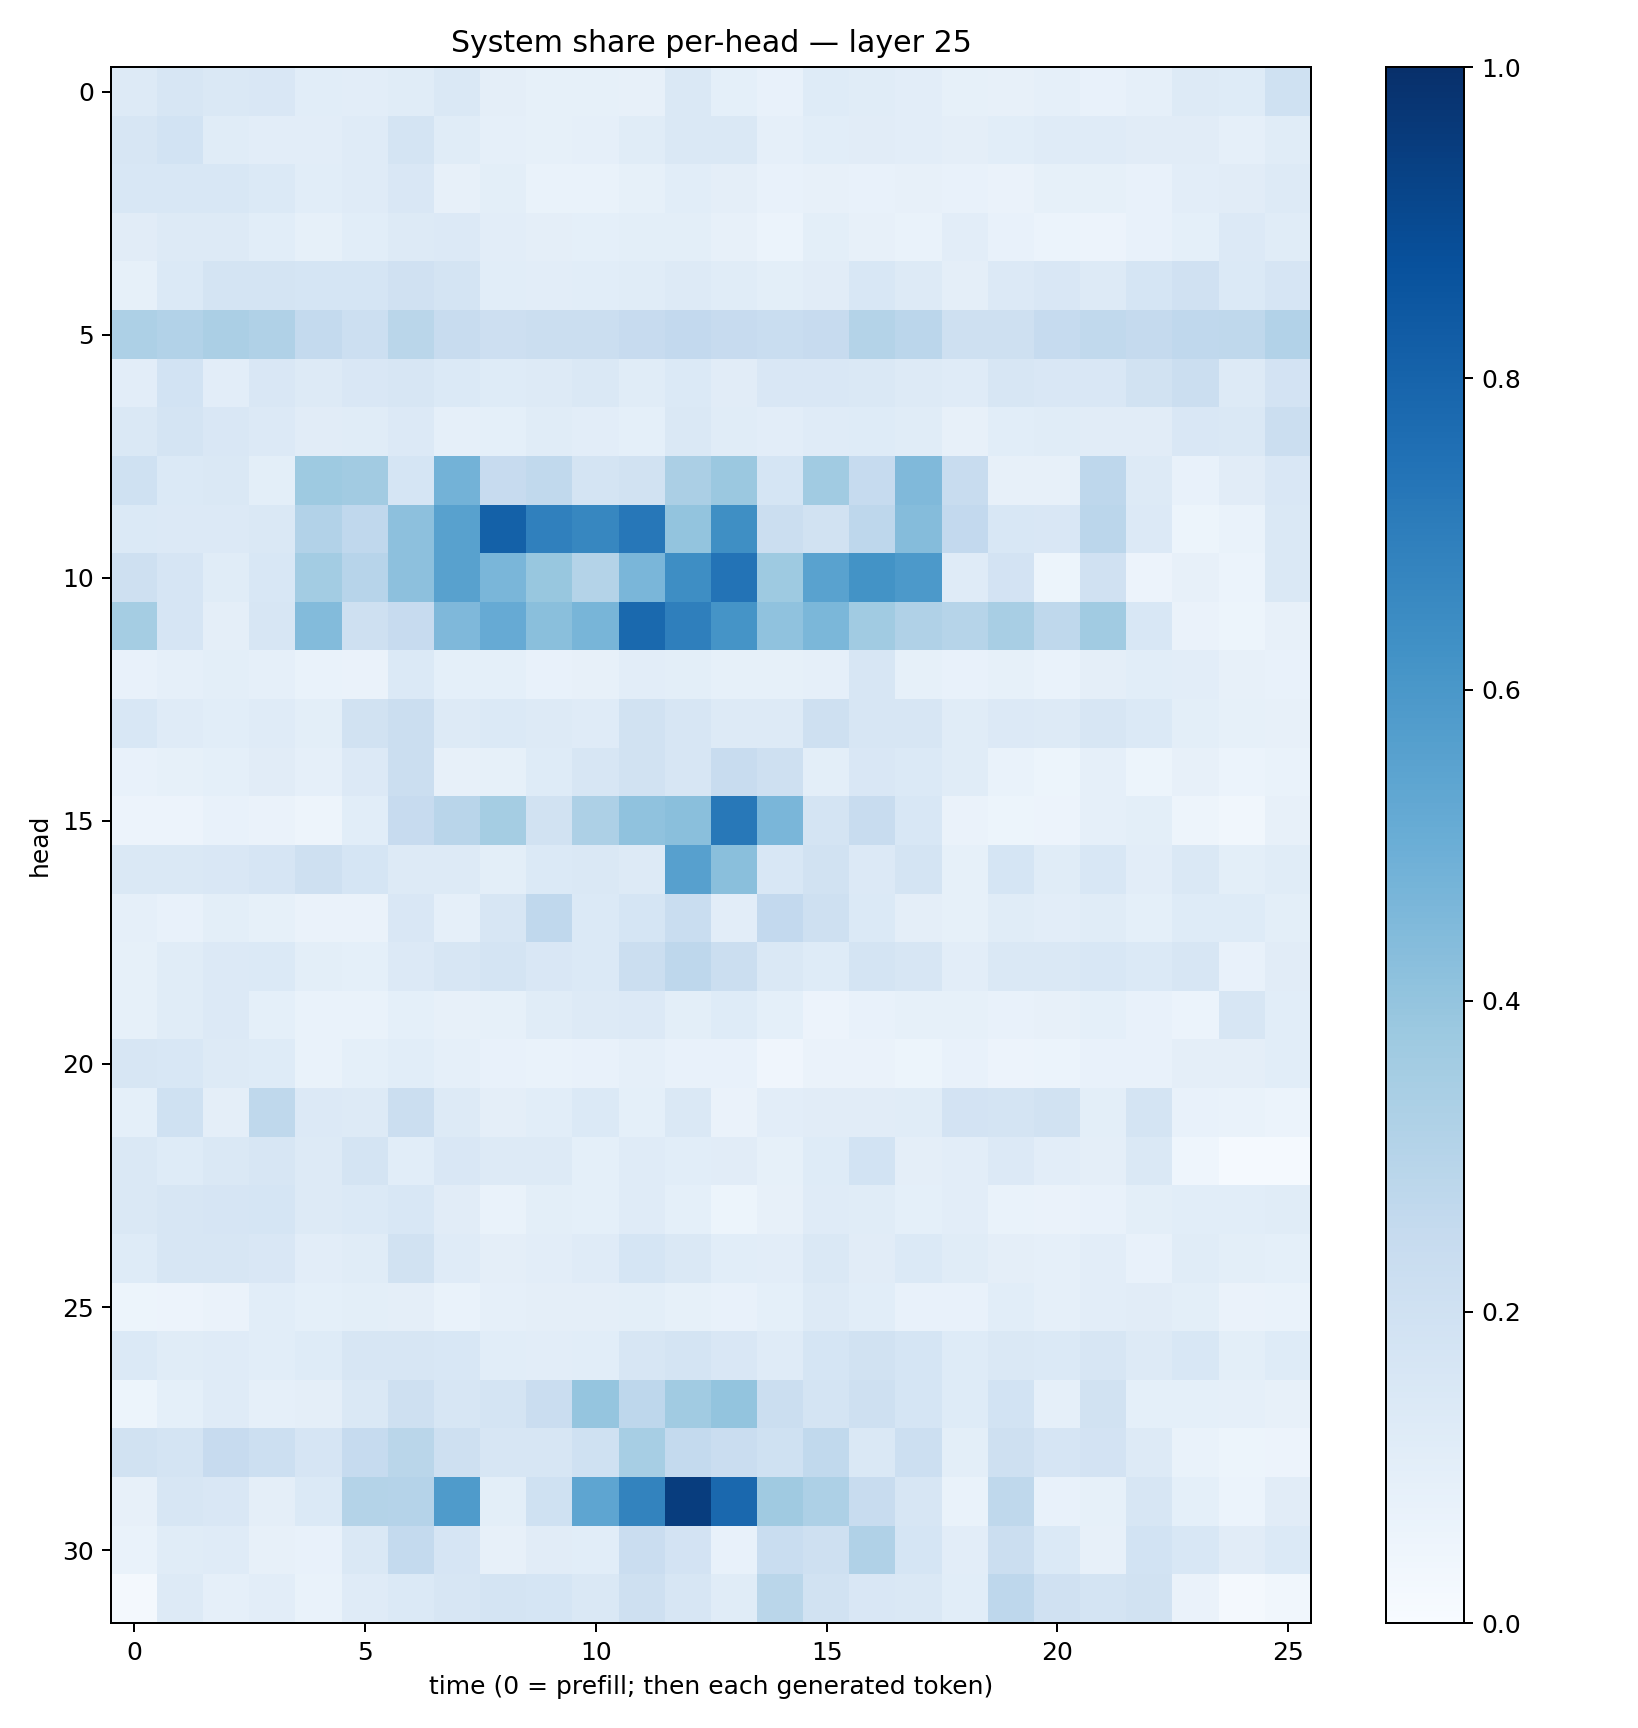

The table this chart was drawn from, first rows:
0.12636784, 0.16207884, 0.14239956, 0.1508588, 0.106004275, 0.102577835, 0.114378214, 0.14125192, 0.0969438, 0.083372734, 0.08567058, 0.080792904, 0.1428371, 0.092365235, 0.073254846, 0.1216088, 0.11390326, 0.10323891, 0.08507957, 0.080195054, 0.08651027, 0.07690444, 0.08722192, 0.12760577
0.1626, 0.1867, 0.1144, 0.1046, 0.1045, 0.1198, 0.1771, 0.1145, 0.08978, 0.08308, 0.08634, 0.1166, 0.1481, 0.148, 0.0862, 0.1076, 0.1111, 0.1023, 0.09384, 0.109, 0.1182, 0.1205, 0.1126, 0.1109
0.1559, 0.1559, 0.155, 0.1387, 0.1066, 0.1179, 0.1488, 0.08101, 0.1013, 0.06854, 0.06691, 0.08411, 0.1092, 0.09554, 0.07177, 0.07965, 0.07298, 0.08166, 0.07509, 0.06375, 0.08547, 0.08529, 0.07463, 0.1025
0.1125, 0.1324, 0.1294, 0.1062, 0.08485, 0.1071, 0.1319, 0.1365, 0.1019, 0.09595, 0.09042, 0.09902, 0.0999, 0.07844, 0.061, 0.09837, 0.08017, 0.06778, 0.1032, 0.07728, 0.06131, 0.05811, 0.07323, 0.09105
0.08487, 0.1381, 0.1763, 0.1738, 0.1697, 0.1705, 0.1987, 0.1771, 0.107, 0.1019, 0.1071, 0.1137, 0.13, 0.1147, 0.09912, 0.1095, 0.1557, 0.1321, 0.09593, 0.1342, 0.149, 0.1285, 0.1688, 0.1973
0.3274, 0.3112, 0.3343, 0.3185, 0.2558, 0.2156, 0.2867, 0.2401, 0.2139, 0.2195, 0.2262, 0.2449, 0.2595, 0.2452, 0.2305, 0.2438, 0.308, 0.2837, 0.2052, 0.2033, 0.2484, 0.2621, 0.2529, 0.2672
0.1044, 0.1839, 0.1052, 0.1492, 0.1324, 0.1486, 0.1565, 0.1369, 0.1234, 0.1287, 0.1416, 0.1142, 0.139, 0.112, 0.1486, 0.1486, 0.1407, 0.127, 0.1184, 0.1626, 0.1496, 0.1487, 0.1919, 0.2211
0.1449, 0.1766, 0.1509, 0.1341, 0.1108, 0.1167, 0.1341, 0.08877, 0.09311, 0.1163, 0.1038, 0.09199, 0.1417, 0.1159, 0.1023, 0.1174, 0.1214, 0.1138, 0.08077, 0.1071, 0.1143, 0.1098, 0.112, 0.1511
0.1997, 0.1387, 0.1436, 0.1008, 0.3719, 0.3614, 0.1709, 0.4766, 0.244, 0.2624, 0.174, 0.1938, 0.3326, 0.3815, 0.1716, 0.3643, 0.2468, 0.4474, 0.2416, 0.08048, 0.08113, 0.2757, 0.1279, 0.07165
0.1406, 0.1363, 0.1363, 0.1419, 0.311, 0.2683, 0.4169, 0.5552, 0.8109, 0.6882, 0.6665, 0.7259, 0.4007, 0.6351, 0.2208, 0.1882, 0.2744, 0.4368, 0.2593, 0.1555, 0.1506, 0.2818, 0.1329, 0.05422
0.2067, 0.1643, 0.1154, 0.1541, 0.3576, 0.2957, 0.4153, 0.5569, 0.4627, 0.3906, 0.3054, 0.4648, 0.6374, 0.7399, 0.3717, 0.5536, 0.6197, 0.5934, 0.1185, 0.1801, 0.05271, 0.1977, 0.05612, 0.08101
0.3527, 0.1656, 0.09733, 0.1598, 0.4384, 0.2045, 0.2444, 0.4504, 0.5122, 0.4224, 0.468, 0.7804, 0.6926, 0.6142, 0.4086, 0.4599, 0.3663, 0.3196, 0.2975, 0.3432, 0.2709, 0.3646, 0.1546, 0.06591
0.07167, 0.08672, 0.09903, 0.08743, 0.06694, 0.06599, 0.1399, 0.09072, 0.09075, 0.07375, 0.07859, 0.1034, 0.09929, 0.08305, 0.08403, 0.08824, 0.1585, 0.08589, 0.07143, 0.08556, 0.06658, 0.09387, 0.1063, 0.1026
0.1544, 0.118, 0.1093, 0.1189, 0.1004, 0.1915, 0.2215, 0.1267, 0.139, 0.1284, 0.1179, 0.1887, 0.1568, 0.1273, 0.125, 0.2055, 0.1628, 0.1639, 0.1159, 0.1357, 0.1259, 0.1598, 0.1405, 0.1001
0.07159, 0.08356, 0.09099, 0.1095, 0.08742, 0.1339, 0.2203, 0.0791, 0.08463, 0.1217, 0.1567, 0.19, 0.1581, 0.2383, 0.2084, 0.09961, 0.1513, 0.1401, 0.1136, 0.0685, 0.05337, 0.08641, 0.05122, 0.07846
0.05581, 0.05699, 0.07234, 0.06635, 0.04897, 0.1066, 0.2452, 0.2925, 0.3554, 0.1925, 0.3266, 0.4067, 0.4248, 0.7223, 0.4625, 0.179, 0.2388, 0.1553, 0.06531, 0.05186, 0.05563, 0.08945, 0.09792, 0.04911
0.1467, 0.1407, 0.1515, 0.1656, 0.2089, 0.1686, 0.1283, 0.1298, 0.1004, 0.1391, 0.141, 0.1254, 0.5594, 0.4256, 0.1533, 0.1938, 0.1334, 0.1787, 0.08527, 0.169, 0.1167, 0.1546, 0.1028, 0.1454
0.08828, 0.07357, 0.09879, 0.08242, 0.06474, 0.06583, 0.1517, 0.08641, 0.1568, 0.2661, 0.1404, 0.1687, 0.2328, 0.1023, 0.2613, 0.2037, 0.1387, 0.09726, 0.0842, 0.1136, 0.1024, 0.1146, 0.09336, 0.1242
0.08342, 0.116, 0.1339, 0.1395, 0.1003, 0.09246, 0.1354, 0.1573, 0.1794, 0.149, 0.1399, 0.2234, 0.2739, 0.2239, 0.1425, 0.1249, 0.1725, 0.162, 0.105, 0.1418, 0.1409, 0.1526, 0.1372, 0.1583
0.08468, 0.1148, 0.136, 0.09307, 0.06664, 0.06922, 0.09296, 0.07845, 0.0844, 0.1165, 0.1277, 0.1332, 0.1008, 0.1235, 0.09068, 0.05656, 0.07288, 0.08301, 0.08556, 0.07595, 0.08003, 0.09371, 0.07147, 0.0622
0.1586, 0.1528, 0.1292, 0.1234, 0.06712, 0.09348, 0.1065, 0.08776, 0.07768, 0.06921, 0.07782, 0.08933, 0.07237, 0.07422, 0.04271, 0.06296, 0.06286, 0.05259, 0.07291, 0.05816, 0.06205, 0.07071, 0.07338, 0.09552
0.09023, 0.2027, 0.09375, 0.27, 0.1347, 0.1272, 0.2209, 0.1308, 0.09565, 0.108, 0.1406, 0.09141, 0.1429, 0.06269, 0.1033, 0.1127, 0.113, 0.1135, 0.1805, 0.1785, 0.1923, 0.09998, 0.1724, 0.07076
0.147, 0.1226, 0.1473, 0.1638, 0.1285, 0.1785, 0.1088, 0.1507, 0.1285, 0.1289, 0.09263, 0.1177, 0.1093, 0.1118, 0.08394, 0.1216, 0.1864, 0.09608, 0.1041, 0.1347, 0.1049, 0.09545, 0.1442, 0.0447
0.1458, 0.1579, 0.1651, 0.1718, 0.1314, 0.1396, 0.1527, 0.1129, 0.0686, 0.09907, 0.09185, 0.1187, 0.09344, 0.05446, 0.07947, 0.1189, 0.1153, 0.08991, 0.1048, 0.06763, 0.06635, 0.07084, 0.1002, 0.1073
0.125, 0.1617, 0.16, 0.1492, 0.1019, 0.1156, 0.1903, 0.1189, 0.09746, 0.1045, 0.1186, 0.169, 0.1414, 0.1071, 0.1017, 0.1457, 0.1105, 0.1403, 0.1148, 0.09424, 0.08623, 0.1027, 0.07784, 0.1167
0.05103, 0.05494, 0.06369, 0.1093, 0.0914, 0.09998, 0.09487, 0.06892, 0.08862, 0.09437, 0.0952, 0.09953, 0.08579, 0.07074, 0.0918, 0.1272, 0.106, 0.07775, 0.07793, 0.1077, 0.08615, 0.1028, 0.1109, 0.09862
0.1369, 0.1151, 0.12, 0.1085, 0.1217, 0.1628, 0.1568, 0.1533, 0.1061, 0.1051, 0.1088, 0.1639, 0.1726, 0.149, 0.1208, 0.1698, 0.1952, 0.1717, 0.1246, 0.1427, 0.1389, 0.159, 0.1302, 0.1552
0.05104, 0.09332, 0.1183, 0.08862, 0.09764, 0.1428, 0.2051, 0.1623, 0.1788, 0.2298, 0.3957, 0.2755, 0.3665, 0.4017, 0.2221, 0.1774, 0.2054, 0.1701, 0.1213, 0.1867, 0.08895, 0.1894, 0.09371, 0.0921
0.1949, 0.1785, 0.2423, 0.2185, 0.1679, 0.2484, 0.2853, 0.2085, 0.16, 0.159, 0.1997, 0.3473, 0.2556, 0.2293, 0.2012, 0.2641, 0.1473, 0.2184, 0.1006, 0.2083, 0.1677, 0.1802, 0.1306, 0.06844
0.07823, 0.163, 0.1489, 0.09689, 0.1378, 0.305, 0.3019, 0.5843, 0.1012, 0.201, 0.5385, 0.6774, 0.9473, 0.7821, 0.3685, 0.3265, 0.236, 0.1589, 0.06989, 0.2703, 0.0765, 0.08383, 0.161, 0.09252
0.06952, 0.1166, 0.1177, 0.08167, 0.07139, 0.1422, 0.2552, 0.1658, 0.08059, 0.1107, 0.1086, 0.2276, 0.1811, 0.07391, 0.2336, 0.2039, 0.3169, 0.1705, 0.102, 0.2214, 0.1374, 0.08046, 0.1837, 0.1542
0.02006, 0.1255, 0.0869, 0.1038, 0.06782, 0.1187, 0.138, 0.1602, 0.1721, 0.1685, 0.1483, 0.2071, 0.1632, 0.1146, 0.2859, 0.1875, 0.149, 0.1455, 0.106, 0.2762, 0.1978, 0.1737, 0.194, 0.0645
